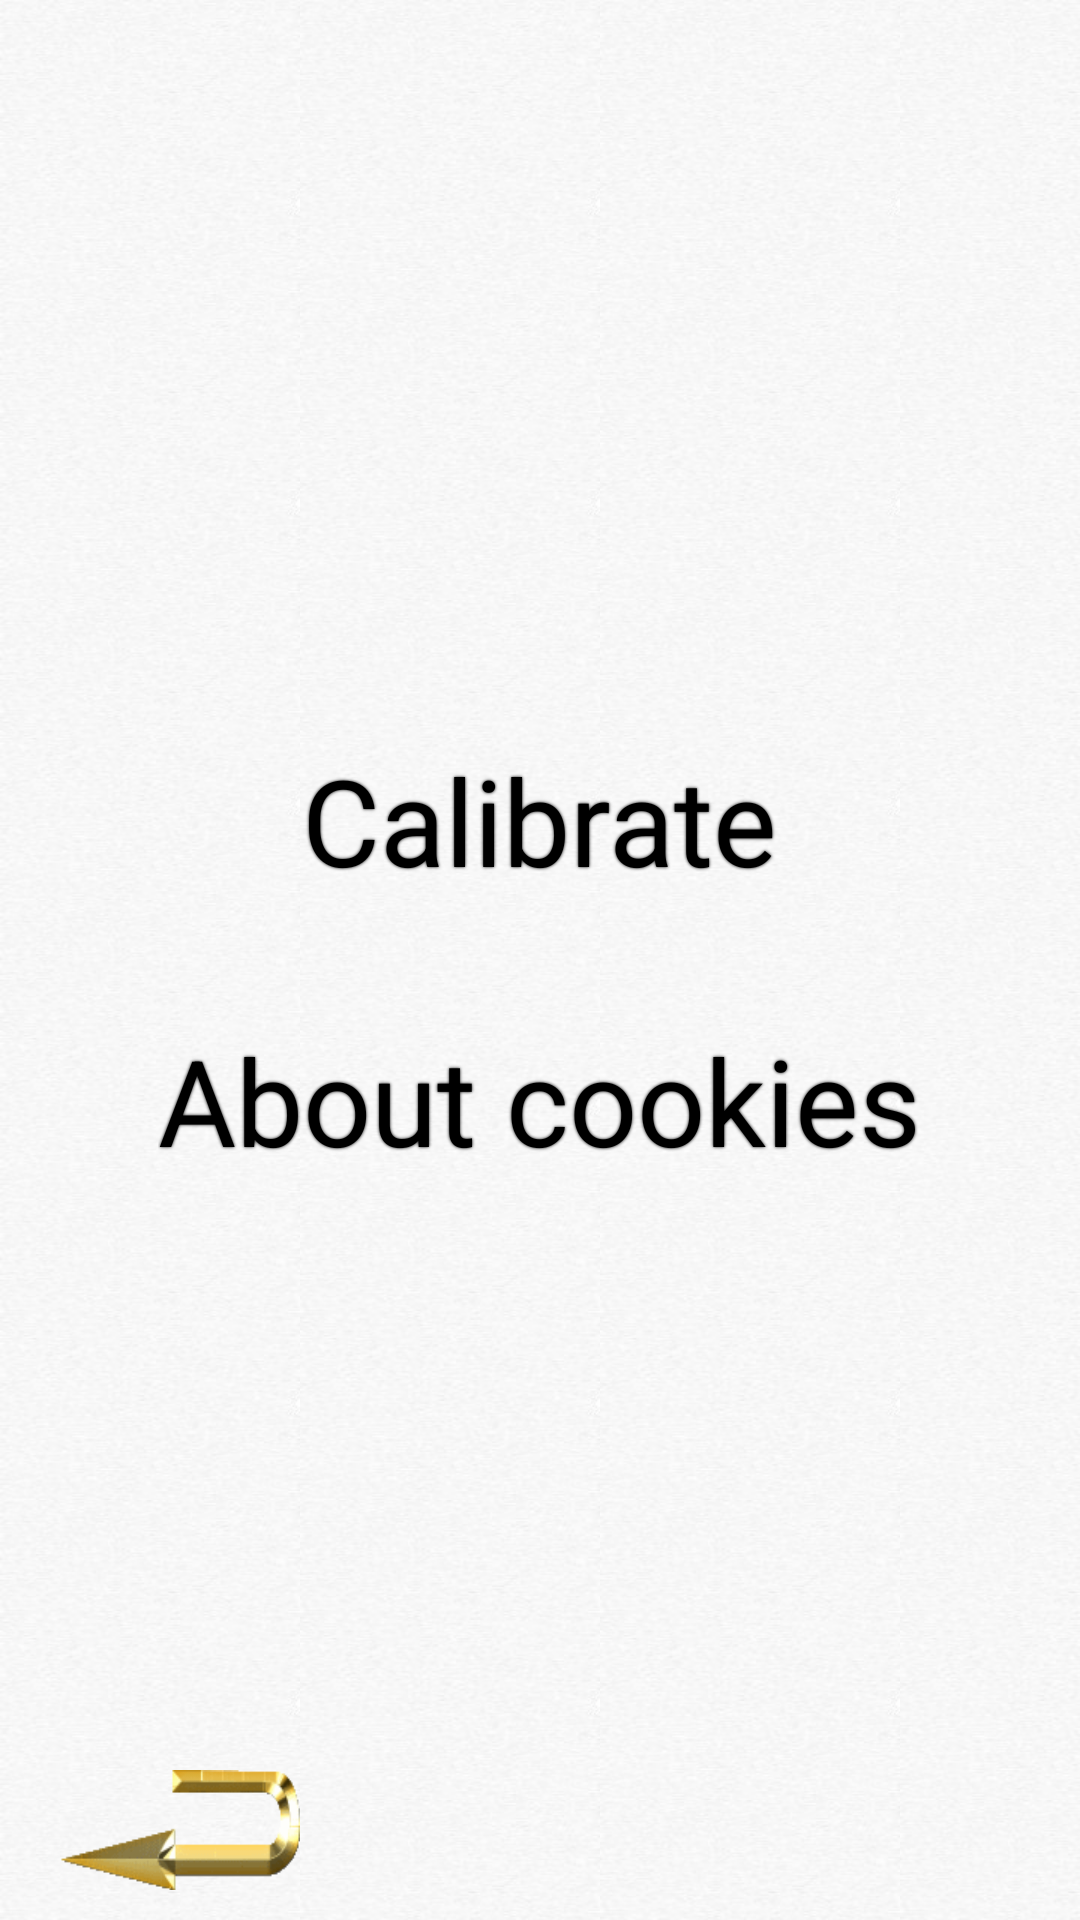

Write the Android layout XML for this screen, with the resource values it uses.
<!-- AndroidManifest.xml: fallback theme Theme.MaterialComponents.DayNight.NoActionBar -->
<!-- res/layout/settings.xml -->
<?xml version="1.0" encoding="utf-8"?>
<RelativeLayout xmlns:android="http://schemas.android.com/apk/res/android"
                android:layout_width="match_parent"
                android:layout_height="match_parent"
                android:background="@drawable/background1">
    <ImageButton
            android:layout_width="@dimen/button_back_width"
            android:layout_height="@dimen/button_back_height"
            android:id="@id/button_back" android:layout_alignParentLeft="true"
            android:background="@drawable/back" android:layout_alignParentBottom="true"
            android:onClick="backToMenu"
            android:layout_marginLeft="@dimen/button_back_margin"
            android:layout_marginBottom="@dimen/button_history_margin"/>
    <LinearLayout
            android:orientation="vertical"
            android:layout_width="wrap_content"
            android:layout_height="wrap_content"
            android:layout_centerInParent="true" android:id="@+id/settings_layout">
        <TextView
                android:layout_width="wrap_content"
                android:layout_height="wrap_content"
                android:text="@string/settings_calibrate"
                android:id="@+id/settings_calibrate" style="@style/SettingsText"
                android:layout_gravity="center_horizontal" android:onClick="onSettingsCalibrateClick"
                android:clickable="true"/>
        <TextView style="@style/SettingsText" android:layout_width="wrap_content" android:layout_height="wrap_content"
                  android:text="@string/settings_about" android:id="@+id/settings_about"
                  android:layout_gravity="center" android:clickable="true" android:onClick="onSettingsAboutClick"
                  android:layout_marginTop="@dimen/settings_text_margin"/>
    </LinearLayout>
</RelativeLayout>
<!-- resources referenced by this layout -->
<resources>
  <dimen name="button_back_height">40dp</dimen>
  <dimen name="button_back_margin">20dp</dimen>
  <dimen name="button_back_width">80dp</dimen>
  <dimen name="button_history_margin">10dp</dimen>
  <dimen name="settings_text_margin">40dp</dimen>
  <!-- drawable back: png bitmap (drawable-hdpi, 2794 bytes) -->
  <!-- drawable background1 (drawable) -->
  <?xml version="1.0" encoding="utf-8"?>
  <bitmap xmlns:android="http://schemas.android.com/apk/res/android"
          android:tileMode="repeat"
          android:src="@drawable/background_texture_1"/>
  <string name="settings_about">About cookies</string>
  <string name="settings_calibrate">Calibrate</string>
  <style name="SettingsText">
          <item name="android:textColor">#000000</item>
          <item name="android:textSize">40sp</item>
          <item name="android:shadowColor">#000000</item>
          <item name="android:shadowDx">0</item>
          <item name="android:shadowDy">0</item>
          <item name="android:shadowRadius">2</item>
      </style>
  <!-- drawable background_texture_1: jpg bitmap (drawable-hdpi, 3940 bytes) -->
</resources>
